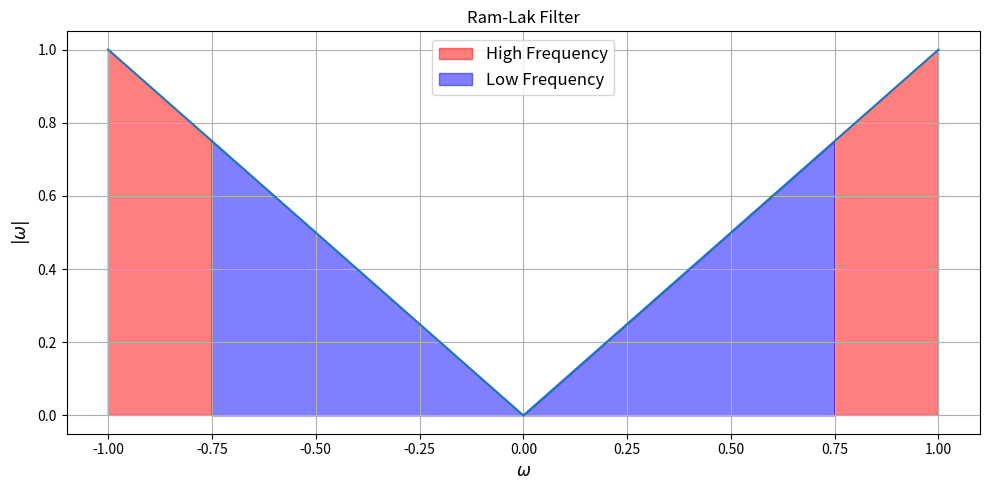

Generate this figure with matplotlib:
"""
This scripts generates a figure that shows ram-lak filter's high frequency magnification
and low frequency suppression properties. Figure 3.2 in the thesis is generated using this
script.
"""

import os
import numpy as np
import matplotlib.pyplot as plt

if __name__ == "__main__":
    # Create a directory to store the figures if it does not exist
    os.makedirs("figures", exist_ok=True)

    x_array = np.linspace(-1, 1, 201)
    ram_lak_filter = np.abs(x_array)

    plt.figure(figsize=(10, 5))
    plt.plot(x_array, ram_lak_filter)
    # Shade the area under the curve where abs(x) > 0.75
    plt.fill_between(x_array, ram_lak_filter, where=np.abs(x_array) >= 0.75,
                    color="red", alpha=0.5, label="High Frequency")
    plt.fill_between(x_array, ram_lak_filter, where=np.abs(x_array) <= 0.75,
                    color="blue", alpha=0.5, label="Low Frequency")
    plt.title("Ram-Lak Filter")
    plt.xlabel(r"$\omega$", fontsize=12)
    plt.ylabel(r"$|\omega|$", fontsize=12)
    plt.grid()
    plt.legend(loc='upper center', fontsize=12)
    plt.tight_layout()
    plt.savefig("figures/ram_lak_filter.png")
